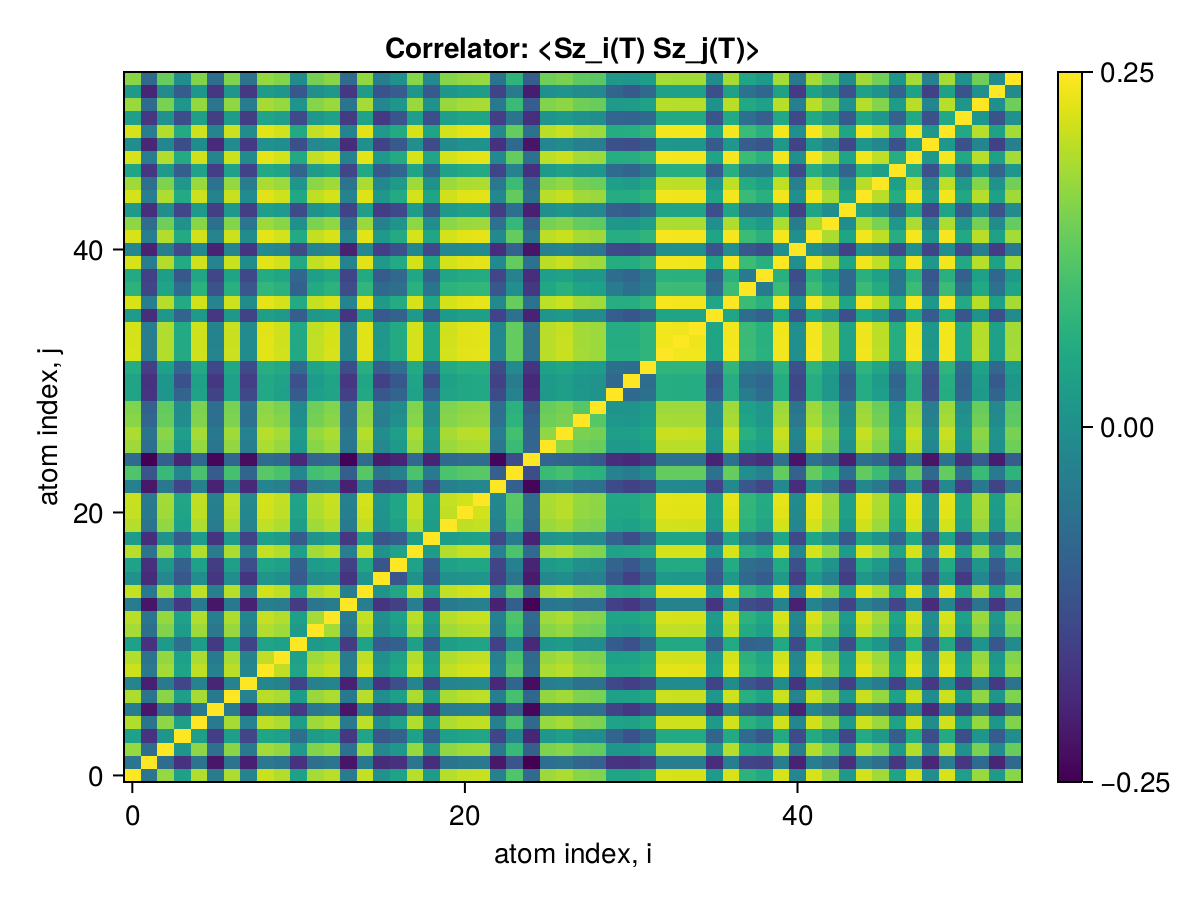

Source data for this figure (header and first rows):
x1, x2, x3, x4, x5, x6, x7, x8, x9, x10, x11, x12, x13, x14, x15, x16, x17, x18, x19, x20, x21, x22, x23, x24
0.25, 0.1707, 0.2299, 0.1938, 0.235, 0.1745, 0.2342, 0.1784, 0.2401, 0.2354, 0.1936, 0.2325, 0.2364, 0.1744, 0.2385, 0.1855, 0.1948, 0.2361, 0.1916, 0.2356, 0.2386, 0.2392, 0.1769, 0.2146
0.1707, 0.25, 0.1666, 0.1388, 0.1699, 0.128, 0.1696, 0.1314, 0.1725, 0.1699, 0.1387, 0.1678, 0.171, 0.1278, 0.1727, 0.1362, 0.138, 0.1705, 0.1371, 0.1702, 0.1726, 0.1731, 0.1285, 0.1542
0.2299, 0.1666, 0.25, 0.1884, 0.2281, 0.1685, 0.2274, 0.1735, 0.2322, 0.2289, 0.1901, 0.2257, 0.2295, 0.1689, 0.2317, 0.1806, 0.189, 0.2298, 0.1854, 0.2287, 0.2316, 0.2322, 0.1722, 0.2079
0.1938, 0.1388, 0.1884, 0.25, 0.1935, 0.1438, 0.1927, 0.1473, 0.1962, 0.1937, 0.1677, 0.1915, 0.1944, 0.1414, 0.1956, 0.1555, 0.1611, 0.194, 0.1573, 0.1936, 0.1959, 0.1965, 0.1471, 0.1794
0.235, 0.1699, 0.2281, 0.1935, 0.25, 0.1734, 0.233, 0.1777, 0.2375, 0.2341, 0.1923, 0.2313, 0.2351, 0.1732, 0.237, 0.1842, 0.1938, 0.2349, 0.1912, 0.2344, 0.2372, 0.2378, 0.1765, 0.2126
0.1745, 0.128, 0.1685, 0.1438, 0.1734, 0.25, 0.1732, 0.1339, 0.1763, 0.1739, 0.1422, 0.1714, 0.1746, 0.1279, 0.1757, 0.1405, 0.1434, 0.1746, 0.1395, 0.1745, 0.1759, 0.1764, 0.1326, 0.1574
0.2342, 0.1696, 0.2274, 0.1927, 0.233, 0.1732, 0.25, 0.1773, 0.2367, 0.2332, 0.1919, 0.2302, 0.2342, 0.1728, 0.2362, 0.1839, 0.1935, 0.234, 0.1905, 0.2335, 0.2364, 0.237, 0.1755, 0.212
0.1784, 0.1314, 0.1735, 0.1473, 0.1777, 0.1339, 0.1773, 0.25, 0.1804, 0.178, 0.1462, 0.1765, 0.1789, 0.1319, 0.1806, 0.1402, 0.1513, 0.1789, 0.146, 0.1788, 0.1803, 0.1807, 0.1347, 0.1624
0.2401, 0.1725, 0.2322, 0.1962, 0.2375, 0.1763, 0.2367, 0.1804, 0.25, 0.2379, 0.1956, 0.2349, 0.2389, 0.1762, 0.241, 0.1878, 0.1969, 0.2387, 0.1939, 0.2381, 0.2411, 0.2417, 0.1792, 0.2167
0.2354, 0.1699, 0.2289, 0.1937, 0.2341, 0.1739, 0.2332, 0.178, 0.2379, 0.25, 0.1937, 0.2313, 0.2355, 0.1738, 0.2374, 0.1852, 0.1942, 0.2352, 0.1916, 0.2346, 0.2376, 0.2381, 0.1764, 0.2128
0.1936, 0.1387, 0.1901, 0.1677, 0.1923, 0.1422, 0.1919, 0.1462, 0.1956, 0.1937, 0.25, 0.19, 0.1935, 0.1424, 0.1949, 0.1571, 0.1597, 0.1932, 0.1574, 0.1923, 0.1951, 0.1956, 0.1448, 0.1799
0.2325, 0.1678, 0.2257, 0.1915, 0.2313, 0.1714, 0.2302, 0.1765, 0.2349, 0.2313, 0.19, 0.25, 0.2325, 0.1705, 0.2345, 0.183, 0.1912, 0.2322, 0.1874, 0.2317, 0.2345, 0.2352, 0.1742, 0.2112
0.2364, 0.171, 0.2295, 0.1944, 0.2351, 0.1746, 0.2342, 0.1789, 0.2389, 0.2355, 0.1935, 0.2325, 0.25, 0.1743, 0.2385, 0.1853, 0.1946, 0.2362, 0.1916, 0.2357, 0.2386, 0.2392, 0.1772, 0.2138
0.1744, 0.1278, 0.1689, 0.1414, 0.1732, 0.1279, 0.1728, 0.1319, 0.1762, 0.1738, 0.1424, 0.1705, 0.1743, 0.25, 0.1758, 0.1401, 0.1452, 0.1749, 0.1407, 0.174, 0.1759, 0.1762, 0.1318, 0.1593
0.2385, 0.1727, 0.2317, 0.1956, 0.237, 0.1757, 0.2362, 0.1806, 0.241, 0.2374, 0.1949, 0.2345, 0.2385, 0.1758, 0.25, 0.1874, 0.1966, 0.2384, 0.1934, 0.2378, 0.2406, 0.2413, 0.1787, 0.2163
0.1855, 0.1362, 0.1806, 0.1555, 0.1842, 0.1405, 0.1839, 0.1402, 0.1878, 0.1852, 0.1571, 0.183, 0.1853, 0.1401, 0.1874, 0.25, 0.1538, 0.1861, 0.1547, 0.1856, 0.1875, 0.188, 0.1452, 0.1702
0.1948, 0.138, 0.189, 0.1611, 0.1938, 0.1434, 0.1935, 0.1513, 0.1969, 0.1942, 0.1597, 0.1912, 0.1946, 0.1452, 0.1966, 0.1538, 0.25, 0.1947, 0.1585, 0.1942, 0.1966, 0.1968, 0.1469, 0.1768
0.2361, 0.1705, 0.2298, 0.194, 0.2349, 0.1746, 0.234, 0.1789, 0.2387, 0.2352, 0.1932, 0.2322, 0.2362, 0.1749, 0.2384, 0.1861, 0.1947, 0.25, 0.1918, 0.2354, 0.2384, 0.239, 0.1774, 0.2135
0.1916, 0.1371, 0.1854, 0.1573, 0.1912, 0.1395, 0.1905, 0.146, 0.1939, 0.1916, 0.1574, 0.1874, 0.1916, 0.1407, 0.1934, 0.1547, 0.1585, 0.1918, 0.25, 0.1915, 0.1935, 0.194, 0.1485, 0.1739
0.2356, 0.1702, 0.2287, 0.1936, 0.2344, 0.1745, 0.2335, 0.1788, 0.2381, 0.2346, 0.1923, 0.2317, 0.2357, 0.174, 0.2378, 0.1856, 0.1942, 0.2354, 0.1915, 0.25, 0.2378, 0.2384, 0.1766, 0.2132
0.2386, 0.1726, 0.2316, 0.1959, 0.2372, 0.1759, 0.2364, 0.1803, 0.2411, 0.2376, 0.1951, 0.2345, 0.2386, 0.1759, 0.2406, 0.1875, 0.1966, 0.2384, 0.1935, 0.2378, 0.25, 0.2414, 0.179, 0.216
0.2392, 0.1731, 0.2322, 0.1965, 0.2378, 0.1764, 0.237, 0.1807, 0.2417, 0.2381, 0.1956, 0.2352, 0.2392, 0.1762, 0.2413, 0.188, 0.1968, 0.239, 0.194, 0.2384, 0.2414, 0.25, 0.1795, 0.2167
0.1769, 0.1285, 0.1722, 0.1471, 0.1765, 0.1326, 0.1755, 0.1347, 0.1792, 0.1764, 0.1448, 0.1742, 0.1772, 0.1318, 0.1787, 0.1452, 0.1469, 0.1774, 0.1485, 0.1766, 0.179, 0.1795, 0.25, 0.159
0.2146, 0.1542, 0.2079, 0.1794, 0.2126, 0.1574, 0.212, 0.1624, 0.2167, 0.2128, 0.1799, 0.2112, 0.2138, 0.1593, 0.2163, 0.1702, 0.1768, 0.2135, 0.1739, 0.2132, 0.216, 0.2167, 0.159, 0.25
0.1647, 0.1204, 0.1597, 0.134, 0.1639, 0.1225, 0.1632, 0.1247, 0.1665, 0.1643, 0.1346, 0.1626, 0.1645, 0.1213, 0.1659, 0.1294, 0.1331, 0.1645, 0.1321, 0.1644, 0.166, 0.1665, 0.1223, 0.1503
0.2312, 0.1667, 0.2247, 0.1889, 0.2297, 0.1706, 0.2289, 0.1751, 0.2337, 0.23, 0.1887, 0.2272, 0.2313, 0.1712, 0.2331, 0.1807, 0.1901, 0.2309, 0.1868, 0.2304, 0.2334, 0.2339, 0.1716, 0.2087
0.2342, 0.1693, 0.227, 0.1927, 0.2325, 0.1726, 0.2317, 0.1777, 0.2362, 0.2327, 0.1918, 0.2298, 0.2337, 0.1723, 0.2357, 0.1834, 0.1928, 0.2334, 0.1895, 0.2331, 0.2359, 0.2365, 0.175, 0.2114
0.2269, 0.163, 0.22, 0.1842, 0.2256, 0.1676, 0.2247, 0.1689, 0.2293, 0.226, 0.1837, 0.2228, 0.2272, 0.1668, 0.2289, 0.1751, 0.1852, 0.2267, 0.1818, 0.2264, 0.2291, 0.2296, 0.1683, 0.2042
0.2254, 0.1599, 0.2189, 0.1831, 0.2243, 0.1669, 0.2235, 0.1692, 0.228, 0.2246, 0.1829, 0.2214, 0.2258, 0.1668, 0.2279, 0.1763, 0.183, 0.2253, 0.1818, 0.2251, 0.2278, 0.2282, 0.1681, 0.2029
0.1959, 0.1397, 0.1886, 0.1614, 0.1948, 0.1458, 0.194, 0.1486, 0.1981, 0.1946, 0.1576, 0.1925, 0.1957, 0.1448, 0.198, 0.1555, 0.1615, 0.195, 0.1601, 0.1955, 0.1976, 0.1982, 0.1496, 0.1776
0.1953, 0.1388, 0.1883, 0.1525, 0.1945, 0.1409, 0.1937, 0.1439, 0.1979, 0.1949, 0.1517, 0.1912, 0.1959, 0.1407, 0.197, 0.1452, 0.1552, 0.1953, 0.1506, 0.1946, 0.1974, 0.198, 0.1455, 0.1736
0.2005, 0.1438, 0.1942, 0.1633, 0.1986, 0.1481, 0.1979, 0.1496, 0.2022, 0.1995, 0.1646, 0.1957, 0.1999, 0.1504, 0.2018, 0.1588, 0.1668, 0.1996, 0.1635, 0.199, 0.2021, 0.2022, 0.1495, 0.1819
0.2421, 0.1752, 0.2352, 0.199, 0.2407, 0.1784, 0.2399, 0.1827, 0.2447, 0.2411, 0.1983, 0.2381, 0.2421, 0.1782, 0.2442, 0.1899, 0.1994, 0.2419, 0.1962, 0.2414, 0.2443, 0.245, 0.1813, 0.2193
0.2419, 0.1749, 0.2348, 0.1987, 0.2404, 0.1781, 0.2396, 0.1825, 0.2444, 0.2408, 0.198, 0.2378, 0.2418, 0.1779, 0.2439, 0.1896, 0.1992, 0.2416, 0.1961, 0.2411, 0.244, 0.2447, 0.1812, 0.219
0.2418, 0.1749, 0.2348, 0.199, 0.2403, 0.1782, 0.2395, 0.1824, 0.2443, 0.2407, 0.1981, 0.2378, 0.2417, 0.178, 0.2439, 0.1897, 0.1991, 0.2415, 0.196, 0.241, 0.2439, 0.2446, 0.1809, 0.2192
0.1909, 0.1368, 0.1887, 0.1619, 0.1903, 0.1411, 0.1895, 0.1467, 0.1931, 0.1902, 0.1585, 0.189, 0.1912, 0.14, 0.1924, 0.1559, 0.1612, 0.1908, 0.1566, 0.1898, 0.1926, 0.1934, 0.1458, 0.1686
0.2425, 0.1755, 0.2355, 0.1994, 0.2411, 0.1788, 0.2402, 0.1831, 0.2451, 0.2415, 0.1987, 0.2385, 0.2425, 0.1786, 0.2446, 0.1903, 0.1997, 0.2423, 0.1966, 0.2417, 0.2447, 0.2454, 0.1816, 0.2197
0.2038, 0.1469, 0.1961, 0.1654, 0.2031, 0.1529, 0.2019, 0.155, 0.206, 0.2029, 0.1609, 0.1994, 0.2037, 0.1504, 0.2052, 0.1643, 0.1672, 0.2031, 0.1701, 0.2036, 0.2054, 0.2061, 0.155, 0.1838
0.1988, 0.1453, 0.1923, 0.1558, 0.1966, 0.1475, 0.196, 0.1486, 0.2, 0.1973, 0.1626, 0.1932, 0.1977, 0.1465, 0.1992, 0.1573, 0.1635, 0.1974, 0.1609, 0.1968, 0.1994, 0.2, 0.1473, 0.1776
0.2421, 0.1752, 0.2351, 0.1991, 0.2407, 0.1784, 0.2398, 0.1828, 0.2446, 0.2411, 0.1983, 0.2381, 0.242, 0.1782, 0.2442, 0.1902, 0.1995, 0.2419, 0.1963, 0.2413, 0.2443, 0.2449, 0.1814, 0.2193
0.1796, 0.1323, 0.1758, 0.1492, 0.1797, 0.1328, 0.1788, 0.14, 0.1821, 0.1798, 0.1495, 0.1778, 0.1803, 0.1321, 0.1813, 0.144, 0.1517, 0.1802, 0.1488, 0.1798, 0.1815, 0.1825, 0.1369, 0.1601
0.2424, 0.1753, 0.2353, 0.1992, 0.2409, 0.1786, 0.2401, 0.183, 0.2449, 0.2413, 0.1985, 0.2383, 0.2423, 0.1785, 0.2445, 0.1902, 0.1995, 0.2421, 0.1964, 0.2416, 0.2445, 0.2452, 0.1815, 0.2195
0.2282, 0.1658, 0.2213, 0.186, 0.2271, 0.1679, 0.2261, 0.1711, 0.2307, 0.2274, 0.185, 0.2244, 0.2285, 0.1676, 0.2304, 0.177, 0.1866, 0.2281, 0.1839, 0.2276, 0.2305, 0.2312, 0.1683, 0.2064
0.1905, 0.1375, 0.1836, 0.1473, 0.1908, 0.1442, 0.1896, 0.1442, 0.1929, 0.1909, 0.1496, 0.1865, 0.1914, 0.146, 0.1927, 0.1435, 0.1483, 0.191, 0.1552, 0.19, 0.1931, 0.1935, 0.1433, 0.1675
0.2416, 0.1747, 0.2346, 0.1985, 0.2402, 0.1782, 0.2394, 0.1824, 0.2442, 0.2406, 0.1979, 0.2376, 0.2416, 0.178, 0.2437, 0.1896, 0.1988, 0.2414, 0.1958, 0.2409, 0.2438, 0.2444, 0.181, 0.2189
0.2316, 0.1673, 0.2247, 0.1892, 0.2303, 0.169, 0.2294, 0.1742, 0.2341, 0.2308, 0.1882, 0.2275, 0.2317, 0.1699, 0.2336, 0.181, 0.1902, 0.2315, 0.1862, 0.2308, 0.2338, 0.2345, 0.1721, 0.2092
0.1961, 0.141, 0.19, 0.1588, 0.195, 0.1439, 0.194, 0.1456, 0.1984, 0.1959, 0.1619, 0.1917, 0.1959, 0.1472, 0.1981, 0.1563, 0.1631, 0.1956, 0.1631, 0.1949, 0.1981, 0.1986, 0.1467, 0.178
0.2423, 0.1753, 0.2353, 0.1991, 0.2409, 0.1786, 0.24, 0.1828, 0.2448, 0.2412, 0.1984, 0.2383, 0.2423, 0.1783, 0.2444, 0.19, 0.1994, 0.242, 0.1963, 0.2415, 0.2445, 0.2451, 0.1814, 0.2194
0.1838, 0.1345, 0.1799, 0.1512, 0.1831, 0.1358, 0.1824, 0.1418, 0.1859, 0.1834, 0.1521, 0.1808, 0.184, 0.1362, 0.1852, 0.1462, 0.1562, 0.1838, 0.1499, 0.183, 0.1856, 0.186, 0.1383, 0.164
0.2422, 0.1752, 0.2351, 0.199, 0.2407, 0.1785, 0.2399, 0.1827, 0.2447, 0.2411, 0.1983, 0.2381, 0.2421, 0.1783, 0.2442, 0.1899, 0.1993, 0.2419, 0.1962, 0.2414, 0.2443, 0.245, 0.1812, 0.2194
0.1927, 0.141, 0.1856, 0.1511, 0.193, 0.1441, 0.1918, 0.1434, 0.1955, 0.1925, 0.1492, 0.1891, 0.1938, 0.1424, 0.1949, 0.1418, 0.154, 0.1928, 0.1521, 0.1926, 0.1952, 0.1958, 0.1438, 0.1698
0.2305, 0.1654, 0.2236, 0.1878, 0.2292, 0.1707, 0.2285, 0.1737, 0.2329, 0.2298, 0.1874, 0.2265, 0.2306, 0.1696, 0.2325, 0.1799, 0.1879, 0.2303, 0.1856, 0.2299, 0.2327, 0.2332, 0.1719, 0.2082
0.1899, 0.1338, 0.1822, 0.1573, 0.1884, 0.1409, 0.1876, 0.1416, 0.1918, 0.1886, 0.1552, 0.1852, 0.1891, 0.1409, 0.1917, 0.1533, 0.158, 0.1885, 0.1569, 0.1884, 0.1913, 0.1919, 0.1462, 0.173
0.227, 0.1641, 0.2197, 0.1839, 0.2257, 0.1663, 0.225, 0.1698, 0.2292, 0.2259, 0.1832, 0.2227, 0.227, 0.1645, 0.2288, 0.1756, 0.1858, 0.2266, 0.1813, 0.2264, 0.2289, 0.2298, 0.1693, 0.2042
